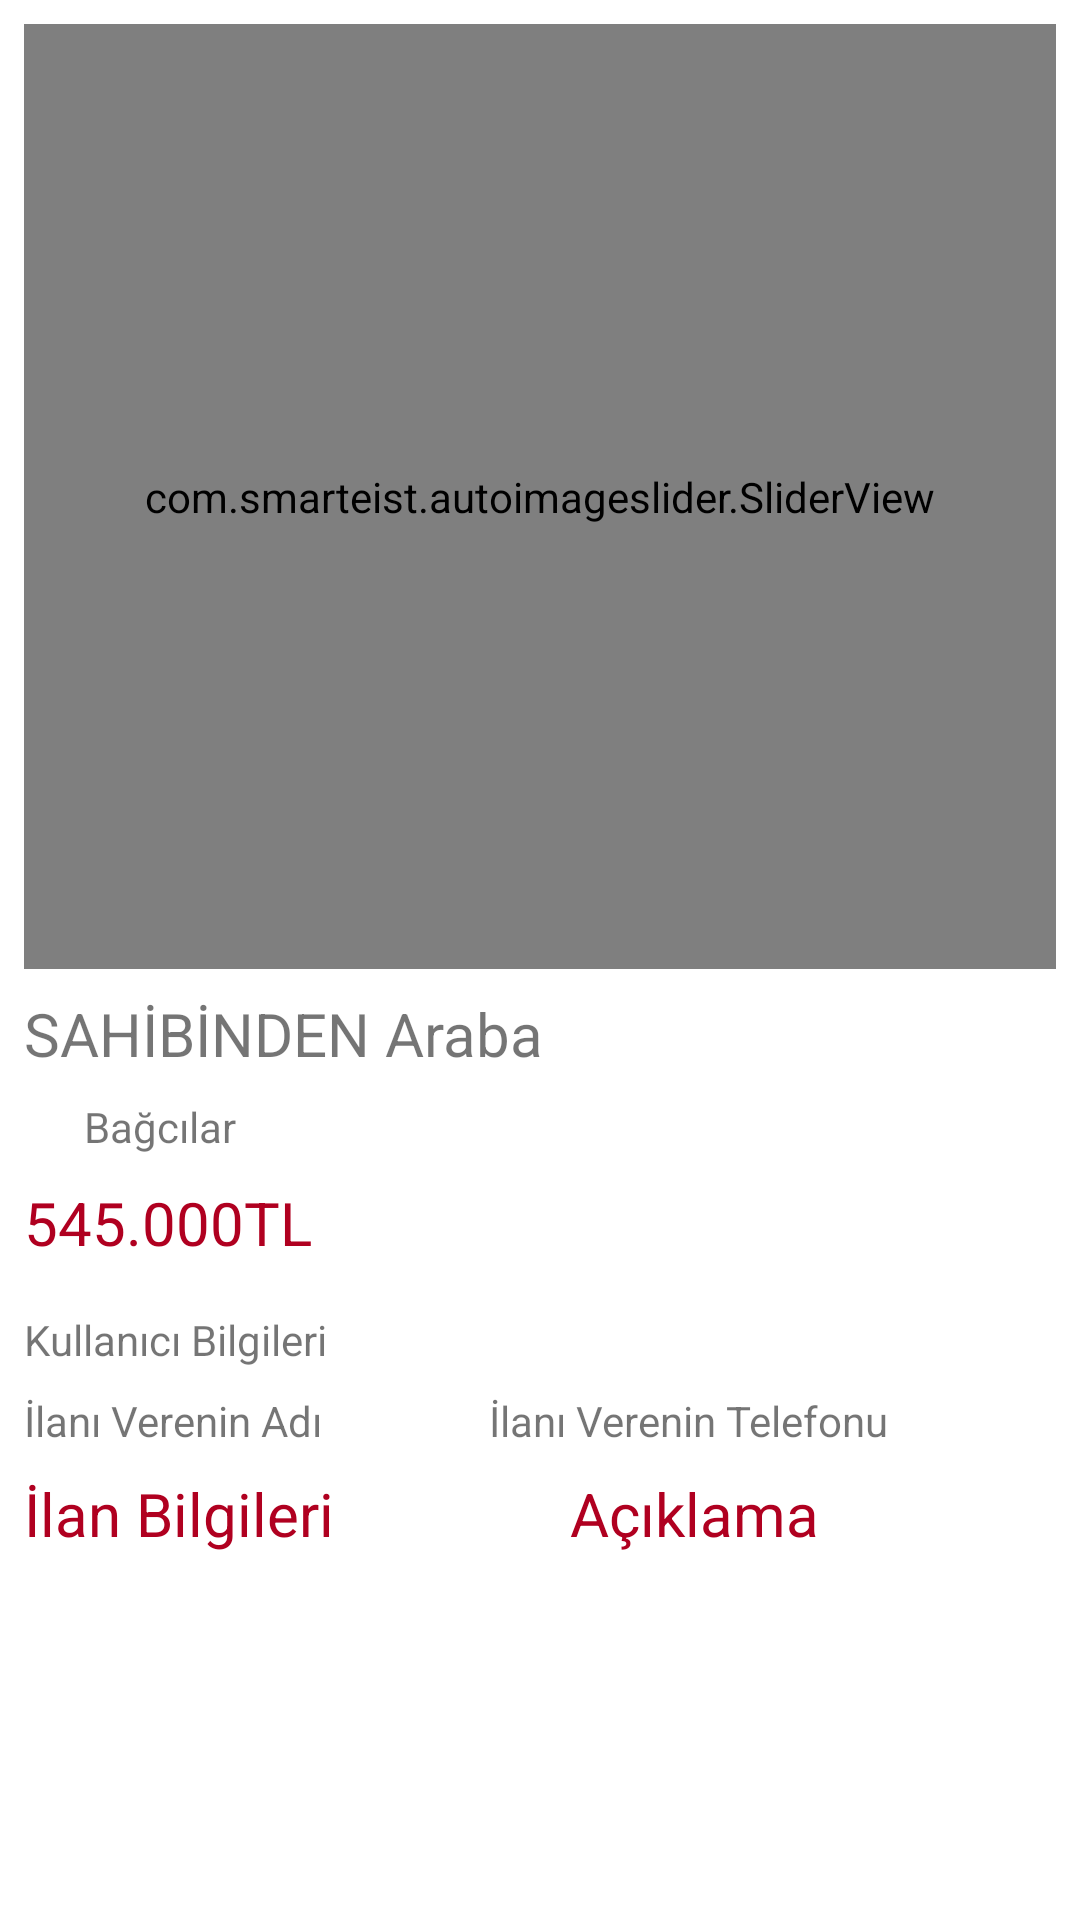

Layout XML and referenced resources for this Android screen:
<!-- AndroidManifest.xml: application theme Theme.Arabam -->
<!-- res/layout/fragment_details.xml -->
<androidx.constraintlayout.widget.ConstraintLayout xmlns:android="http://schemas.android.com/apk/res/android"
    xmlns:tools="http://schemas.android.com/tools"
    android:layout_width="match_parent"
    android:layout_height="match_parent"
    xmlns:app="http://schemas.android.com/apk/res-auto"
    tools:context="com.arabam.android.view.DetailsFragment">

    <LinearLayout
        android:id="@+id/detailslayout"
        android:layout_width="match_parent"
        android:layout_height="match_parent"
        android:layout_alignParentStart="false"
        android:layout_alignParentEnd="false"
        android:layout_alignParentBottom="false"
        android:layout_margin="8dp"
        android:orientation="vertical"
        tools:layout_editor_absoluteX="8dp"
        tools:layout_editor_absoluteY="4dp">

        <com.smarteist.autoimageslider.SliderView
            android:id="@+id/imageslider"
            android:layout_width="match_parent"
            android:layout_height="315dp"
            android:layout_centerInParent="true">

        </com.smarteist.autoimageslider.SliderView>

        <TextView
            android:id="@+id/titleView"
            android:layout_width="match_parent"
            android:layout_height="wrap_content"
            android:layout_marginTop="8sp"
            android:text="SAHİBİNDEN Araba"
            android:textSize="20sp" />

        <LinearLayout
            android:layout_width="match_parent"
            android:layout_height="wrap_content"
            android:layout_marginTop="4sp"
            android:orientation="horizontal">

            <ImageView
                android:id="@+id/iconImage"
                android:layout_width="20dp"
                android:layout_height="20dp"
                android:layout_marginTop="4sp"
                app:srcCompat="@drawable/icon" />

            <TextView
                android:id="@+id/locationView"
                android:layout_width="match_parent"
                android:layout_height="wrap_content"
                android:layout_marginTop="4sp"
                android:text="Bağcılar" />
        </LinearLayout>

        <TextView
            android:id="@+id/priceView"
            android:layout_width="match_parent"
            android:layout_height="wrap_content"
            android:layout_marginTop="8sp"
            android:layout_marginBottom="16sp"
            android:text="545.000TL"
            android:textColor="@color/design_default_color_error"
            android:textColorHint="@color/design_default_color_error"
            android:textSize="20sp" />

        <LinearLayout
            android:layout_width="match_parent"
            android:layout_height="wrap_content"
            android:layout_marginBottom="8dp"
            android:orientation="vertical">

            <TextView
                android:id="@+id/userInformation"
                android:layout_width="wrap_content"
                android:layout_height="wrap_content"
                android:layout_marginBottom="8dp"
                android:layout_weight="1"
                android:text="Kullanıcı Bilgileri" />

            <LinearLayout
                android:layout_width="match_parent"
                android:layout_height="wrap_content"
                android:layout_weight="1"
                android:orientation="horizontal">

                <TextView
                    android:id="@+id/userName"
                    android:layout_width="wrap_content"
                    android:layout_height="wrap_content"
                    android:layout_weight="1"
                    android:text="İlanı Verenin Adı" />

                <TextView
                    android:id="@+id/userPhoneNumber"
                    android:layout_width="wrap_content"
                    android:layout_height="wrap_content"
                    android:layout_weight="1"
                    android:text="İlanı Verenin Telefonu" />
            </LinearLayout>
        </LinearLayout>

        <LinearLayout
            android:layout_width="match_parent"
            android:layout_height="wrap_content"
            android:orientation="horizontal">

            <TextView
                android:id="@+id/detailsInformations"
                android:layout_width="wrap_content"
                android:layout_height="wrap_content"
                android:layout_weight="1"
                android:onClick="onClickedInformation"
                android:text="İlan Bilgileri"
                android:textColor="@color/design_default_color_error"
                android:textSize="20sp"
                tools:ignore="TouchTargetSizeCheck" />

            <TextView
                android:id="@+id/descriptionText"
                android:layout_width="wrap_content"
                android:layout_height="wrap_content"
                android:layout_weight="1"
                android:onClick="onClickedDescription"
                android:text="Açıklama"
                android:textColor="@color/design_default_color_error"
                android:textSize="20sp"
                tools:ignore="TouchTargetSizeCheck" />

        </LinearLayout>

        <androidx.recyclerview.widget.RecyclerView

            android:id="@+id/detailsRecyclerView"
            android:layout_width="match_parent"
            android:layout_height="match_parent">

        </androidx.recyclerview.widget.RecyclerView>

        <TextView
            android:id="@+id/descriptions"
            android:layout_width="match_parent"
            android:layout_height="match_parent"
            android:scrollbars="vertical"
            android:text="TextView" />

    </LinearLayout>

    <ProgressBar
        android:id="@+id/progressBar"
        android:layout_width="wrap_content"
        android:layout_height="wrap_content"
        android:layout_centerInParent="true"
        app:layout_anchorGravity="center"
        app:layout_constraintBottom_toBottomOf="parent"
        app:layout_constraintEnd_toEndOf="parent"
        app:layout_constraintHorizontal_bias="0.498"
        app:layout_constraintStart_toStartOf="parent"
        app:layout_constraintTop_toTopOf="parent"
        app:layout_constraintVertical_bias="0.499" />

</androidx.constraintlayout.widget.ConstraintLayout>
<!-- resources referenced by this layout -->
<resources>
  <style name="Theme.Arabam" parent="Theme.MaterialComponents.DayNight.DarkActionBar">
          
          <item name="colorPrimary">@color/purple_700</item>
          <item name="colorPrimaryVariant">@color/purple_700</item>
          <item name="colorOnPrimary">@color/white</item>
          
          <item name="colorSecondary">@color/teal_200</item>
          <item name="colorSecondaryVariant">@color/teal_700</item>
          <item name="colorOnSecondary">@color/black</item>
  
          
          <item name="android:statusBarColor" tools:targetApi="l">?attr/colorPrimaryVariant</item>
          
      </style>
  <color name="purple_700">#FFFF4444</color>
  <color name="white">#FFFFFFFF</color>
  <color name="teal_200">#FF03DAC5</color>
  <color name="teal_700">#FF018786</color>
  <color name="black">#FF000000</color>
</resources>
